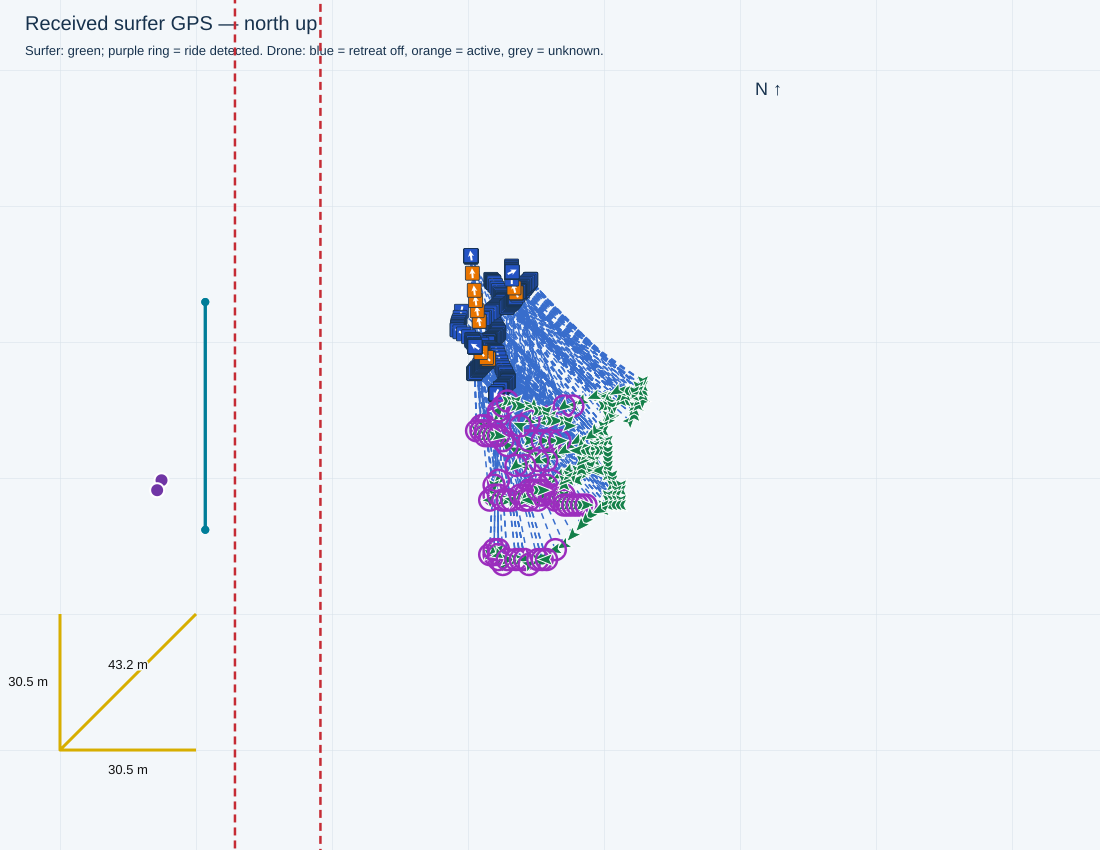

The table this chart was drawn from, first rows:
receivedTimestamp, sequence, latitude, longitude, accepted, senderMs, session, sourceFile, sourceLine, firstWaveRideTimeMs, waveRideStartTimesMs, minimumDistanceMetres, filmingSeparationMetres, retreatStartedSincePreviousPacket, retreatStartTimestamps, retreatActive, retreatStateTimestamp, waveRiding, rideStateTimestamp, rideStateSourceLine, seawardBearingDeg, gimbalBandConfig, gimbalActiveBand, gimbalTilting
2026-11-04T16:20:09.074+10:00, 3256, -27.95, 153.4, True, 1727303, , C:\Users\gildo\temp\0411test\logs\cam3_f…, 33162, 1793773249013, [1793773249013, 1793773707627, 179377377…, 28.0, 34.0, False, , False, 2026-11-04T16:20:08.978+10:00, False, 2026-11-04T16:20:08.978+10:00, 33158, 90.0, {'bufferMetres': 5, 'bands': [{'maxDista…, 4, False
2026-11-04T16:20:09.577+10:00, 3257, -27.95, 153.4, True, 1727803, , C:\Users\gildo\temp\0411test\logs\cam3_f…, 33192, 1793773249013, [1793773249013, 1793773707627, 179377377…, 28.0, 34.0, False, , False, 2026-11-04T16:20:09.499+10:00, False, 2026-11-04T16:20:09.499+10:00, 33188, 90.0, {'bufferMetres': 5, 'bands': [{'maxDista…, 4, False
2026-11-04T16:20:10.073+10:00, 3258, -27.95, 153.4, True, 1728303, , C:\Users\gildo\temp\0411test\logs\cam3_f…, 33222, 1793773249013, [1793773249013, 1793773707627, 179377377…, 28.0, 34.0, False, , False, 2026-11-04T16:20:10.018+10:00, False, 2026-11-04T16:20:10.018+10:00, 33218, 90.0, {'bufferMetres': 5, 'bands': [{'maxDista…, 4, False
2026-11-04T16:20:10.575+10:00, 3259, -27.95, 153.4, True, 1728803, , C:\Users\gildo\temp\0411test\logs\cam3_f…, 33252, 1793773249013, [1793773249013, 1793773707627, 179377377…, 28.0, 34.0, False, , False, 2026-11-04T16:20:10.540+10:00, False, 2026-11-04T16:20:10.540+10:00, 33248, 90.0, {'bufferMetres': 5, 'bands': [{'maxDista…, 4, False
2026-11-04T16:20:11.446+10:00, 3260, -27.95, 153.4, True, 1729303, , C:\Users\gildo\temp\0411test\logs\cam3_f…, 33300, 1793773249013, [1793773249013, 1793773707627, 179377377…, 28.0, 34.0, False, , False, 2026-11-04T16:20:11.384+10:00, False, 2026-11-04T16:20:11.384+10:00, 33296, 90.0, {'bufferMetres': 5, 'bands': [{'maxDista…, 4, False
2026-11-04T16:20:11.804+10:00, 3261, -27.95, 153.4, True, 1730033, , C:\Users\gildo\temp\0411test\logs\cam3_f…, 33324, 1793773249013, [1793773249013, 1793773707627, 179377377…, 28.0, 34.0, False, , False, 2026-11-04T16:20:11.799+10:00, False, 2026-11-04T16:20:11.799+10:00, 33318, 90.0, {'bufferMetres': 5, 'bands': [{'maxDista…, 4, False
2026-11-04T16:20:12.307+10:00, 3262, -27.95, 153.4, True, 1730533, , C:\Users\gildo\temp\0411test\logs\cam3_f…, 33347, 1793773249013, [1793773249013, 1793773707627, 179377377…, 28.0, 34.0, False, , False, 2026-11-04T16:20:12.215+10:00, False, 2026-11-04T16:20:12.215+10:00, 33343, 90.0, {'bufferMetres': 5, 'bands': [{'maxDista…, 4, False
2026-11-04T16:20:12.804+10:00, 3263, -27.95, 153.4, True, 1731033, , C:\Users\gildo\temp\0411test\logs\cam3_f…, 33377, 1793773249013, [1793773249013, 1793773707627, 179377377…, 28.0, 34.0, False, , False, 2026-11-04T16:20:12.740+10:00, False, 2026-11-04T16:20:12.740+10:00, 33373, 90.0, {'bufferMetres': 5, 'bands': [{'maxDista…, 4, False
2026-11-04T16:20:13.303+10:00, 3264, -27.95, 153.4, True, 1731533, , C:\Users\gildo\temp\0411test\logs\cam3_f…, 33408, 1793773249013, [1793773249013, 1793773707627, 179377377…, 28.0, 34.0, False, , False, 2026-11-04T16:20:13.263+10:00, False, 2026-11-04T16:20:13.263+10:00, 33404, 90.0, {'bufferMetres': 5, 'bands': [{'maxDista…, 4, False
2026-11-04T16:20:13.812+10:00, 3265, -27.95, 153.4, True, 1732033, , C:\Users\gildo\temp\0411test\logs\cam3_f…, 33438, 1793773249013, [1793773249013, 1793773707627, 179377377…, 28.0, 34.0, False, , False, 2026-11-04T16:20:13.780+10:00, False, 2026-11-04T16:20:13.780+10:00, 33434, 90.0, {'bufferMetres': 5, 'bands': [{'maxDista…, 4, False
2026-11-04T16:20:14.309+10:00, 3266, -27.95, 153.4, True, 1732533, , C:\Users\gildo\temp\0411test\logs\cam3_f…, 33468, 1793773249013, [1793773249013, 1793773707627, 179377377…, 28.0, 34.0, False, , False, 2026-11-04T16:20:14.306+10:00, False, 2026-11-04T16:20:14.306+10:00, 33464, 90.0, {'bufferMetres': 5, 'bands': [{'maxDista…, 4, False
2026-11-04T16:20:14.809+10:00, 3267, -27.95, 153.4, True, 1733033, , C:\Users\gildo\temp\0411test\logs\cam3_f…, 33493, 1793773249013, [1793773249013, 1793773707627, 179377377…, 28.0, 34.0, False, , False, 2026-11-04T16:20:14.728+10:00, False, 2026-11-04T16:20:14.728+10:00, 33489, 90.0, {'bufferMetres': 5, 'bands': [{'maxDista…, 4, False
2026-11-04T16:20:15.304+10:00, 3268, -27.95, 153.4, True, 1733533, , C:\Users\gildo\temp\0411test\logs\cam3_f…, 33523, 1793773249013, [1793773249013, 1793773707627, 179377377…, 28.0, 34.0, False, , False, 2026-11-04T16:20:15.254+10:00, False, 2026-11-04T16:20:15.254+10:00, 33519, 90.0, {'bufferMetres': 5, 'bands': [{'maxDista…, 4, False
2026-11-04T16:20:15.803+10:00, 3269, -27.95, 153.4, True, 1734033, , C:\Users\gildo\temp\0411test\logs\cam3_f…, 33553, 1793773249013, [1793773249013, 1793773707627, 179377377…, 28.0, 34.0, False, , False, 2026-11-04T16:20:15.776+10:00, False, 2026-11-04T16:20:15.775+10:00, 33549, 90.0, {'bufferMetres': 5, 'bands': [{'maxDista…, 4, False
2026-11-04T16:20:16.676+10:00, 3270, -27.95, 153.4, True, 1734533, , C:\Users\gildo\temp\0411test\logs\cam3_f…, 33601, 1793773249013, [1793773249013, 1793773707627, 179377377…, 28.0, 34.0, False, , False, 2026-11-04T16:20:16.611+10:00, False, 2026-11-04T16:20:16.611+10:00, 33597, 90.0, {'bufferMetres': 5, 'bands': [{'maxDista…, 4, False
2026-11-04T16:20:17.035+10:00, 3271, -27.95, 153.4, True, 1735263, , C:\Users\gildo\temp\0411test\logs\cam3_f…, 33625, 1793773249013, [1793773249013, 1793773707627, 179377377…, 28.0, 34.0, False, , False, 2026-11-04T16:20:17.027+10:00, False, 2026-11-04T16:20:17.027+10:00, 33619, 90.0, {'bufferMetres': 5, 'bands': [{'maxDista…, 4, False
2026-11-04T16:20:17.533+10:00, 3272, -27.95, 153.4, True, 1735763, , C:\Users\gildo\temp\0411test\logs\cam3_f…, 33648, 1793773249013, [1793773249013, 1793773707627, 179377377…, 28.0, 34.0, False, , False, 2026-11-04T16:20:17.448+10:00, False, 2026-11-04T16:20:17.448+10:00, 33644, 90.0, {'bufferMetres': 5, 'bands': [{'maxDista…, 4, False
2026-11-04T16:20:18.035+10:00, 3273, -27.95, 153.4, True, 1736263, , C:\Users\gildo\temp\0411test\logs\cam3_f…, 33678, 1793773249013, [1793773249013, 1793773707627, 179377377…, 28.0, 34.0, False, , False, 2026-11-04T16:20:17.967+10:00, False, 2026-11-04T16:20:17.967+10:00, 33674, 90.0, {'bufferMetres': 5, 'bands': [{'maxDista…, 4, False
2026-11-04T16:20:18.536+10:00, 3274, -27.95, 153.4, True, 1736763, , C:\Users\gildo\temp\0411test\logs\cam3_f…, 33709, 1793773249013, [1793773249013, 1793773707627, 179377377…, 28.0, 34.0, False, , False, 2026-11-04T16:20:18.490+10:00, False, 2026-11-04T16:20:18.490+10:00, 33705, 90.0, {'bufferMetres': 5, 'bands': [{'maxDista…, 4, False
2026-11-04T16:20:19.033+10:00, 3275, -27.95, 153.4, True, 1737263, , C:\Users\gildo\temp\0411test\logs\cam3_f…, 33739, 1793773249013, [1793773249013, 1793773707627, 179377377…, 28.0, 34.0, False, , False, 2026-11-04T16:20:19.017+10:00, False, 2026-11-04T16:20:19.016+10:00, 33735, 90.0, {'bufferMetres': 5, 'bands': [{'maxDista…, 4, False
2026-11-04T16:20:19.539+10:00, 3276, -27.95, 153.4, True, 1737763, , C:\Users\gildo\temp\0411test\logs\cam3_f…, 33764, 1793773249013, [1793773249013, 1793773707627, 179377377…, 28.0, 34.0, False, , False, 2026-11-04T16:20:19.438+10:00, False, 2026-11-04T16:20:19.438+10:00, 33760, 90.0, {'bufferMetres': 5, 'bands': [{'maxDista…, 4, False
2026-11-04T16:20:20.034+10:00, 3277, -27.95, 153.4, True, 1738263, , C:\Users\gildo\temp\0411test\logs\cam3_f…, 33794, 1793773249013, [1793773249013, 1793773707627, 179377377…, 28.0, 34.0, False, , False, 2026-11-04T16:20:19.963+10:00, False, 2026-11-04T16:20:19.963+10:00, 33790, 90.0, {'bufferMetres': 5, 'bands': [{'maxDista…, 4, False
2026-11-04T16:20:20.533+10:00, 3278, -27.95, 153.4, True, 1738763, , C:\Users\gildo\temp\0411test\logs\cam3_f…, 33824, 1793773249013, [1793773249013, 1793773707627, 179377377…, 28.0, 34.0, False, , False, 2026-11-04T16:20:20.485+10:00, False, 2026-11-04T16:20:20.485+10:00, 33820, 90.0, {'bufferMetres': 5, 'bands': [{'maxDista…, 4, False
2026-11-04T16:20:21.037+10:00, 3279, -27.95, 153.4, True, 1739263, , C:\Users\gildo\temp\0411test\logs\cam3_f…, 33854, 1793773249013, [1793773249013, 1793773707627, 179377377…, 28.0, 34.0, False, , False, 2026-11-04T16:20:21.011+10:00, False, 2026-11-04T16:20:21.011+10:00, 33850, 90.0, {'bufferMetres': 5, 'bands': [{'maxDista…, 4, False
2026-11-04T16:20:21.907+10:00, 3280, -27.95, 153.4, True, 1739763, , C:\Users\gildo\temp\0411test\logs\cam3_f…, 33902, 1793773249013, [1793773249013, 1793773707627, 179377377…, 28.0, 34.0, False, , False, 2026-11-04T16:20:21.853+10:00, False, 2026-11-04T16:20:21.853+10:00, 33898, 90.0, {'bufferMetres': 5, 'bands': [{'maxDista…, 4, False
2026-11-04T16:20:22.265+10:00, 3281, -27.95, 153.4, True, 1740493, , C:\Users\gildo\temp\0411test\logs\cam3_f…, 33919, 1793773249013, [1793773249013, 1793773707627, 179377377…, 28.0, 34.0, False, , False, 2026-11-04T16:20:22.163+10:00, False, 2026-11-04T16:20:22.163+10:00, 33915, 90.0, {'bufferMetres': 5, 'bands': [{'maxDista…, 4, False
2026-11-04T16:20:22.763+10:00, 3282, -27.95, 153.4, True, 1740993, , C:\Users\gildo\temp\0411test\logs\cam3_f…, 33949, 1793773249013, [1793773249013, 1793773707627, 179377377…, 28.0, 34.0, False, , False, 2026-11-04T16:20:22.685+10:00, False, 2026-11-04T16:20:22.685+10:00, 33945, 90.0, {'bufferMetres': 5, 'bands': [{'maxDista…, 4, False
2026-11-04T16:20:23.263+10:00, 3283, -27.95, 153.4, True, 1741493, , C:\Users\gildo\temp\0411test\logs\cam3_f…, 33979, 1793773249013, [1793773249013, 1793773707627, 179377377…, 28.0, 34.0, False, , False, 2026-11-04T16:20:23.211+10:00, False, 2026-11-04T16:20:23.211+10:00, 33975, 90.0, {'bufferMetres': 5, 'bands': [{'maxDista…, 4, False
2026-11-04T16:20:23.768+10:00, 3284, -27.95, 153.4, True, 1741993, , C:\Users\gildo\temp\0411test\logs\cam3_f…, 34010, 1793773249013, [1793773249013, 1793773707627, 179377377…, 28.0, 34.0, False, , False, 2026-11-04T16:20:23.743+10:00, False, 2026-11-04T16:20:23.743+10:00, 34006, 90.0, {'bufferMetres': 5, 'bands': [{'maxDista…, 4, False
2026-11-04T16:20:24.269+10:00, 3285, -27.95, 153.4, True, 1742493, , C:\Users\gildo\temp\0411test\logs\cam3_f…, 34037, 1793773249013, [1793773249013, 1793773707627, 179377377…, 28.0, 34.0, False, , False, 2026-11-04T16:20:24.162+10:00, False, 2026-11-04T16:20:24.162+10:00, 34031, 90.0, {'bufferMetres': 5, 'bands': [{'maxDista…, 4, False
2026-11-04T16:20:24.764+10:00, 3286, -27.95, 153.4, True, 1742993, , C:\Users\gildo\temp\0411test\logs\cam3_f…, 34065, 1793773249013, [1793773249013, 1793773707627, 179377377…, 28.0, 34.0, False, , False, 2026-11-04T16:20:24.691+10:00, False, 2026-11-04T16:20:24.691+10:00, 34061, 90.0, {'bufferMetres': 5, 'bands': [{'maxDista…, 4, False
2026-11-04T16:20:25.265+10:00, 3287, -27.95, 153.4, True, 1743493, , C:\Users\gildo\temp\0411test\logs\cam3_f…, 34095, 1793773249013, [1793773249013, 1793773707627, 179377377…, 28.0, 34.0, False, , False, 2026-11-04T16:20:25.221+10:00, False, 2026-11-04T16:20:25.221+10:00, 34091, 90.0, {'bufferMetres': 5, 'bands': [{'maxDista…, 4, False
2026-11-04T16:20:25.768+10:00, 3288, -27.95, 153.4, True, 1743993, , C:\Users\gildo\temp\0411test\logs\cam3_f…, 34125, 1793773249013, [1793773249013, 1793773707627, 179377377…, 28.0, 34.0, False, , False, 2026-11-04T16:20:25.746+10:00, False, 2026-11-04T16:20:25.746+10:00, 34121, 90.0, {'bufferMetres': 5, 'bands': [{'maxDista…, 4, False
2026-11-04T16:20:26.264+10:00, 3289, -27.95, 153.4, True, 1744493, , C:\Users\gildo\temp\0411test\logs\cam3_f…, 34150, 1793773249013, [1793773249013, 1793773707627, 179377377…, 28.0, 34.0, False, , False, 2026-11-04T16:20:26.167+10:00, False, 2026-11-04T16:20:26.167+10:00, 34146, 90.0, {'bufferMetres': 5, 'bands': [{'maxDista…, 4, False
2026-11-04T16:20:27.141+10:00, 3290, -27.95, 153.4, True, 1744993, , C:\Users\gildo\temp\0411test\logs\cam3_f…, 34203, 1793773249013, [1793773249013, 1793773707627, 179377377…, 28.0, 34.0, False, , False, 2026-11-04T16:20:27.112+10:00, False, 2026-11-04T16:20:27.112+10:00, 34199, 90.0, {'bufferMetres': 5, 'bands': [{'maxDista…, 4, False
2026-11-04T16:20:27.495+10:00, 3291, -27.95, 153.4, True, 1745723, , C:\Users\gildo\temp\0411test\logs\cam3_f…, 34220, 1793773249013, [1793773249013, 1793773707627, 179377377…, 28.0, 34.0, False, , False, 2026-11-04T16:20:27.424+10:00, False, 2026-11-04T16:20:27.424+10:00, 34216, 90.0, {'bufferMetres': 5, 'bands': [{'maxDista…, 4, False
2026-11-04T16:20:27.996+10:00, 3292, -27.95, 153.4, True, 1746223, , C:\Users\gildo\temp\0411test\logs\cam3_f…, 34250, 1793773249013, [1793773249013, 1793773707627, 179377377…, 28.0, 34.0, False, , False, 2026-11-04T16:20:27.943+10:00, False, 2026-11-04T16:20:27.943+10:00, 34246, 90.0, {'bufferMetres': 5, 'bands': [{'maxDista…, 4, False
2026-11-04T16:20:28.494+10:00, 3293, -27.95, 153.4, True, 1746723, , C:\Users\gildo\temp\0411test\logs\cam3_f…, 34280, 1793773249013, [1793773249013, 1793773707627, 179377377…, 28.0, 34.0, False, , False, 2026-11-04T16:20:28.464+10:00, False, 2026-11-04T16:20:28.464+10:00, 34276, 90.0, {'bufferMetres': 5, 'bands': [{'maxDista…, 4, False
2026-11-04T16:20:28.995+10:00, 3294, -27.95, 153.4, True, 1747223, , C:\Users\gildo\temp\0411test\logs\cam3_f…, 34311, 1793773249013, [1793773249013, 1793773707627, 179377377…, 28.0, 34.0, False, , False, 2026-11-04T16:20:28.987+10:00, False, 2026-11-04T16:20:28.987+10:00, 34307, 90.0, {'bufferMetres': 5, 'bands': [{'maxDista…, 4, False
2026-11-04T16:20:29.495+10:00, 3295, -27.95, 153.4, True, 1747723, , C:\Users\gildo\temp\0411test\logs\cam3_f…, 34338, 1793773249013, [1793773249013, 1793773707627, 179377377…, 28.0, 34.0, False, , False, 2026-11-04T16:20:29.411+10:00, False, 2026-11-04T16:20:29.411+10:00, 34334, 90.0, {'bufferMetres': 5, 'bands': [{'maxDista…, 4, False
2026-11-04T16:20:29.994+10:00, 3296, -27.95, 153.4, True, 1748223, , C:\Users\gildo\temp\0411test\logs\cam3_f…, 34368, 1793773249013, [1793773249013, 1793773707627, 179377377…, 28.0, 34.0, False, , False, 2026-11-04T16:20:29.938+10:00, False, 2026-11-04T16:20:29.938+10:00, 34364, 90.0, {'bufferMetres': 5, 'bands': [{'maxDista…, 4, False
2026-11-04T16:20:30.496+10:00, 3297, -27.95, 153.4, True, 1748723, , C:\Users\gildo\temp\0411test\logs\cam3_f…, 34398, 1793773249013, [1793773249013, 1793773707627, 179377377…, 28.0, 34.0, False, , False, 2026-11-04T16:20:30.465+10:00, False, 2026-11-04T16:20:30.465+10:00, 34394, 90.0, {'bufferMetres': 5, 'bands': [{'maxDista…, 4, False
2026-11-04T16:20:30.996+10:00, 3298, -27.95, 153.4, True, 1749223, , C:\Users\gildo\temp\0411test\logs\cam3_f…, 34428, 1793773249013, [1793773249013, 1793773707627, 179377377…, 28.0, 34.0, False, , False, 2026-11-04T16:20:30.992+10:00, False, 2026-11-04T16:20:30.992+10:00, 34424, 90.0, {'bufferMetres': 5, 'bands': [{'maxDista…, 4, False
2026-11-04T16:20:31.498+10:00, 3299, -27.95, 153.4, True, 1749723, , C:\Users\gildo\temp\0411test\logs\cam3_f…, 34453, 1793773249013, [1793773249013, 1793773707627, 179377377…, 28.0, 34.0, False, , False, 2026-11-04T16:20:31.416+10:00, False, 2026-11-04T16:20:31.416+10:00, 34449, 90.0, {'bufferMetres': 5, 'bands': [{'maxDista…, 4, False
2026-11-04T16:20:32.364+10:00, 3300, -27.95, 153.4, True, 1750223, , C:\Users\gildo\temp\0411test\logs\cam3_f…, 34502, 1793773249013, [1793773249013, 1793773707627, 179377377…, 28.0, 34.0, False, , False, 2026-11-04T16:20:32.364+10:00, False, 2026-11-04T16:20:32.255+10:00, 34494, 90.0, {'bufferMetres': 5, 'bands': [{'maxDista…, 4, False
2026-11-04T16:20:32.727+10:00, 3301, -27.95, 153.4, True, 1750953, , C:\Users\gildo\temp\0411test\logs\cam3_f…, 34523, 1793773249013, [1793773249013, 1793773707627, 179377377…, 28.0, 34.0, False, , False, 2026-11-04T16:20:32.676+10:00, False, 2026-11-04T16:20:32.676+10:00, 34519, 90.0, {'bufferMetres': 5, 'bands': [{'maxDista…, 4, False
2026-11-04T16:20:33.223+10:00, 3302, -27.95, 153.4, True, 1751453, , C:\Users\gildo\temp\0411test\logs\cam3_f…, 34553, 1793773249013, [1793773249013, 1793773707627, 179377377…, 28.0, 34.0, False, , False, 2026-11-04T16:20:33.202+10:00, False, 2026-11-04T16:20:33.202+10:00, 34549, 90.0, {'bufferMetres': 5, 'bands': [{'maxDista…, 4, False
2026-11-04T16:20:33.722+10:00, 3303, -27.95, 153.4, True, 1751953, , C:\Users\gildo\temp\0411test\logs\cam3_f…, 34578, 1793773249013, [1793773249013, 1793773707627, 179377377…, 28.0, 34.0, False, , False, 2026-11-04T16:20:33.624+10:00, False, 2026-11-04T16:20:33.624+10:00, 34574, 90.0, {'bufferMetres': 5, 'bands': [{'maxDista…, 4, False
2026-11-04T16:20:34.225+10:00, 3304, -27.95, 153.4, True, 1752453, , C:\Users\gildo\temp\0411test\logs\cam3_f…, 34609, 1793773249013, [1793773249013, 1793773707627, 179377377…, 28.0, 34.0, False, , False, 2026-11-04T16:20:34.147+10:00, False, 2026-11-04T16:20:34.147+10:00, 34605, 90.0, {'bufferMetres': 5, 'bands': [{'maxDista…, 4, False
2026-11-04T16:20:34.726+10:00, 3305, -27.95, 153.4, True, 1752953, , C:\Users\gildo\temp\0411test\logs\cam3_f…, 34639, 1793773249013, [1793773249013, 1793773707627, 179377377…, 28.0, 34.0, False, , False, 2026-11-04T16:20:34.671+10:00, False, 2026-11-04T16:20:34.670+10:00, 34635, 90.0, {'bufferMetres': 5, 'bands': [{'maxDista…, 4, False
2026-11-04T16:20:35.223+10:00, 3306, -27.95, 153.4, True, 1753453, , C:\Users\gildo\temp\0411test\logs\cam3_f…, 34669, 1793773249013, [1793773249013, 1793773707627, 179377377…, 28.0, 34.0, False, , False, 2026-11-04T16:20:35.198+10:00, False, 2026-11-04T16:20:35.198+10:00, 34665, 90.0, {'bufferMetres': 5, 'bands': [{'maxDista…, 4, False
2026-11-04T16:20:35.724+10:00, 3307, -27.95, 153.4, True, 1753953, , C:\Users\gildo\temp\0411test\logs\cam3_f…, 34696, 1793773249013, [1793773249013, 1793773707627, 179377377…, 28.0, 34.0, False, , False, 2026-11-04T16:20:35.626+10:00, False, 2026-11-04T16:20:35.625+10:00, 34692, 90.0, {'bufferMetres': 5, 'bands': [{'maxDista…, 4, False
2026-11-04T16:20:36.223+10:00, 3308, -27.95, 153.4, True, 1754453, , C:\Users\gildo\temp\0411test\logs\cam3_f…, 34728, 1793773249013, [1793773249013, 1793773707627, 179377377…, 28.0, 34.0, False, , False, 2026-11-04T16:20:36.153+10:00, False, 2026-11-04T16:20:36.153+10:00, 34724, 90.0, {'bufferMetres': 5, 'bands': [{'maxDista…, 4, False
2026-11-04T16:20:36.725+10:00, 3309, -27.95, 153.4, True, 1754953, , C:\Users\gildo\temp\0411test\logs\cam3_f…, 34758, 1793773249013, [1793773249013, 1793773707627, 179377377…, 28.0, 34.0, False, , False, 2026-11-04T16:20:36.682+10:00, False, 2026-11-04T16:20:36.681+10:00, 34754, 90.0, {'bufferMetres': 5, 'bands': [{'maxDista…, 4, False
2026-11-04T16:20:37.595+10:00, 3310, -27.95, 153.4, True, 1755453, , C:\Users\gildo\temp\0411test\logs\cam3_f…, 34805, 1793773249013, [1793773249013, 1793773707627, 179377377…, 28.0, 34.0, False, , False, 2026-11-04T16:20:37.523+10:00, False, 2026-11-04T16:20:37.523+10:00, 34799, 90.0, {'bufferMetres': 5, 'bands': [{'maxDista…, 4, False
2026-11-04T16:20:37.956+10:00, 3311, -27.95, 153.4, True, 1756183, , C:\Users\gildo\temp\0411test\logs\cam3_f…, 34828, 1793773249013, [1793773249013, 1793773707627, 179377377…, 28.0, 34.0, False, , False, 2026-11-04T16:20:37.946+10:00, False, 2026-11-04T16:20:37.946+10:00, 34824, 90.0, {'bufferMetres': 5, 'bands': [{'maxDista…, 4, False
2026-11-04T16:20:38.453+10:00, 3312, -27.95, 153.4, True, 1756683, , C:\Users\gildo\temp\0411test\logs\cam3_f…, 34853, 1793773249013, [1793773249013, 1793773707627, 179377377…, 28.0, 34.0, False, , False, 2026-11-04T16:20:38.369+10:00, False, 2026-11-04T16:20:38.369+10:00, 34849, 90.0, {'bufferMetres': 5, 'bands': [{'maxDista…, 4, False
2026-11-04T16:20:38.956+10:00, 3313, -27.95, 153.4, True, 1757183, , C:\Users\gildo\temp\0411test\logs\cam3_f…, 34883, 1793773249013, [1793773249013, 1793773707627, 179377377…, 28.0, 34.0, False, , False, 2026-11-04T16:20:38.897+10:00, False, 2026-11-04T16:20:38.897+10:00, 34879, 90.0, {'bufferMetres': 5, 'bands': [{'maxDista…, 4, False
2026-11-04T16:20:39.455+10:00, 3314, -27.95, 153.4, True, 1757683, , C:\Users\gildo\temp\0411test\logs\cam3_f…, 34914, 1793773249013, [1793773249013, 1793773707627, 179377377…, 28.0, 34.0, False, , False, 2026-11-04T16:20:39.425+10:00, False, 2026-11-04T16:20:39.425+10:00, 34910, 90.0, {'bufferMetres': 5, 'bands': [{'maxDista…, 4, False
2026-11-04T16:20:39.955+10:00, 3315, -27.95, 153.4, True, 1758183, , C:\Users\gildo\temp\0411test\logs\cam3_f…, 34940, 1793773249013, [1793773249013, 1793773707627, 179377377…, 28.0, 34.0, False, , False, 2026-11-04T16:20:39.955+10:00, False, 2026-11-04T16:20:39.850+10:00, 34935, 90.0, {'bufferMetres': 5, 'bands': [{'maxDista…, 4, False
... 486 more rows
